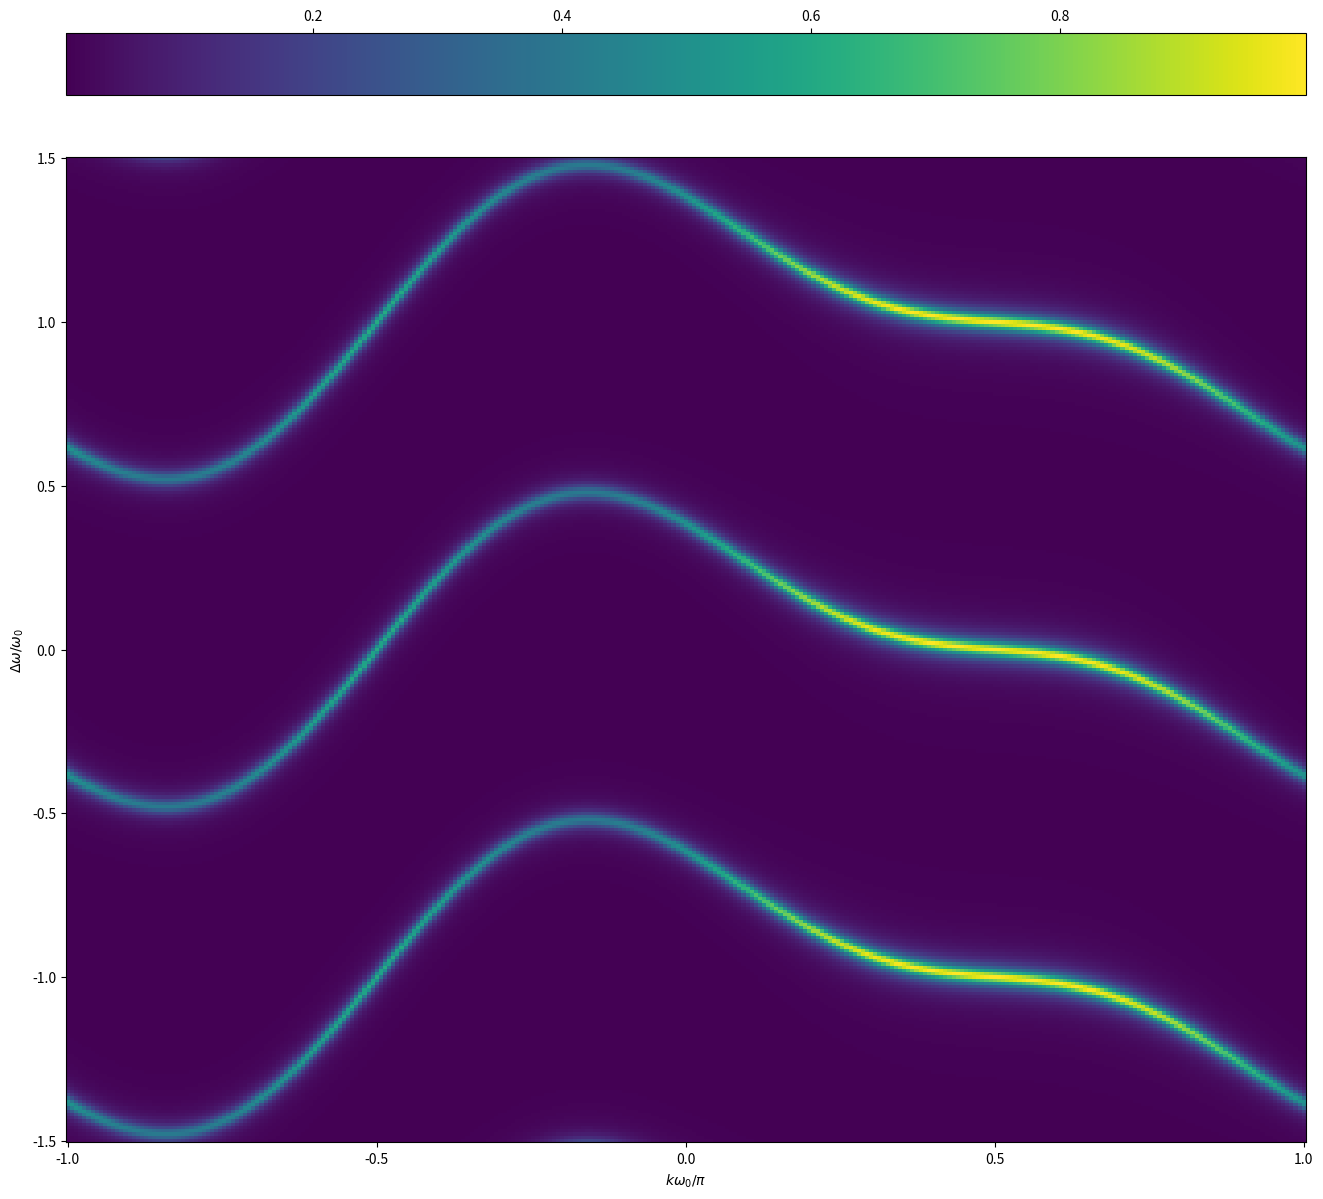
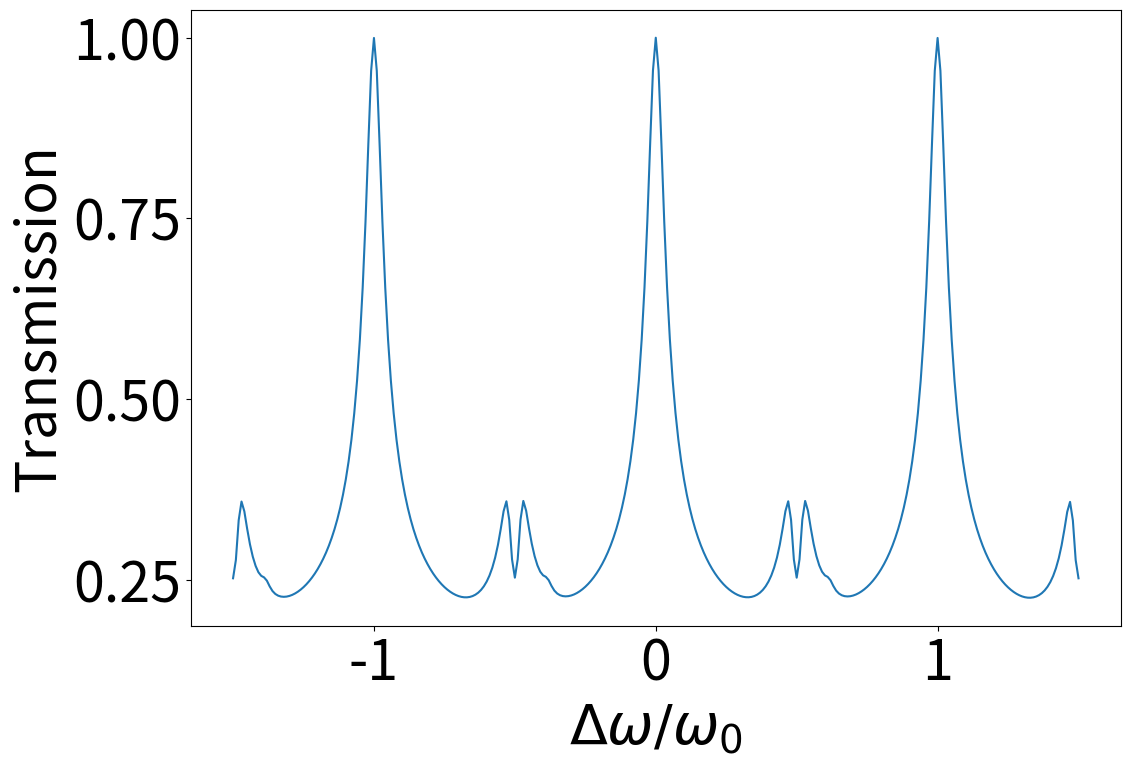
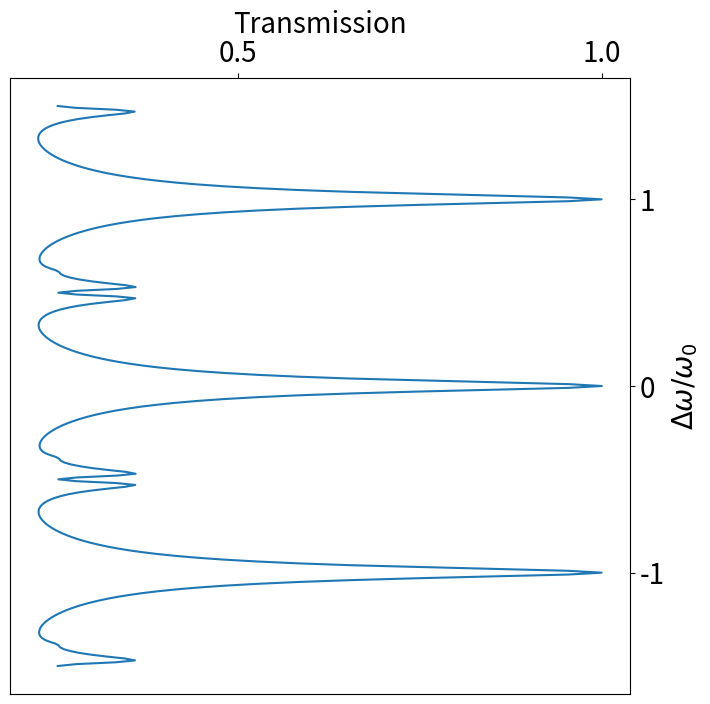
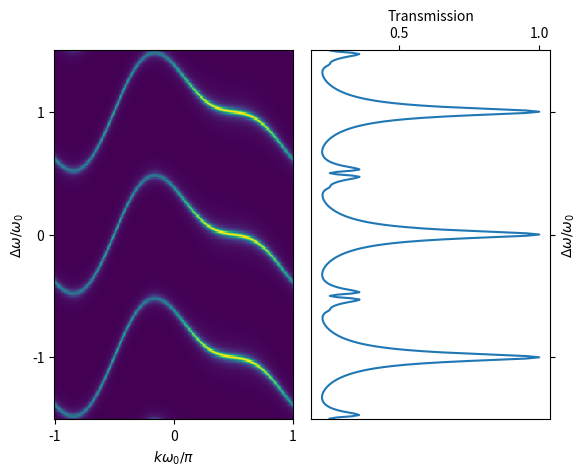

Source code (Python) for these figures, in order:
# -*- coding: utf-8 -*-
"""
[redacted]

Code written to replicate results theoretically from paper by Dutt et. al.
Decription of the paper: Dutt, A., Minkov, M., Lin, Q. et al. Experimental band structure spectroscopy along a 
                         synthetic dimension. Nat Commun 10, 3122 (2019). https://doi.org/10.1038/s41467-019-11117-9

Description: This code is used to simulate a band structure and describe how to extract it from a scope trace as the scope trace is a 1D photonic
             density of states.
"""

import numpy as np
import matplotlib.pyplot as plt


Omega = 17.279e6
w_L = 0.05
V1 = 10
V2 = 8
#V2 = 3*V1
Vpi = 11
Vpref1 = (Omega/4)*V1/Vpi     # For VM = V0 cos (Omega*t) modulation
Vpref2 = (Omega/4)*V2/Vpi     # For VM = V0 cos (Omega*t) modulation

q1 = 1
q2 = 2
phi = np.pi/2
p_max = 20


def band(k, Omega, p_max, Vpref1, Vpref2, w_L):
    
    Hk = np.zeros((2*p_max+1, 2*p_max+1), dtype=complex)
    for p in range(-p_max, p_max+1):
        Hk[p+p_max,p+p_max] = p*Omega     # Diagonal
        for p_pr in range(-p_max, p_max+1):
            Hk[p_pr+p_max, p+p_max] += Vpref1 * (np.exp(-1j*(p_pr-p-q1)*Omega*k) * 
                np.sinc(2*w_L*np.pi*(p_pr-p-q1)))
            Hk[p_pr+p_max, p+p_max] += Vpref2 * (np.exp(-1j*(p_pr-p-q2)*Omega*k) * 
                np.sinc(2*w_L*np.pi*(p_pr-p-q2)) * np.exp(1j*phi))
            Hk[p_pr+p_max, p+p_max] += Vpref1 * (np.exp(-1j*(p_pr-p+q1)*Omega*k) * 
                np.sinc(2*w_L*np.pi*(p_pr-p+q1)))
            Hk[p_pr+p_max, p+p_max] += Vpref2 * (np.exp(-1j*(p_pr-p+q2)*Omega*k) * 
                np.sinc(2*w_L*np.pi*(p_pr-p+q2)) * np.exp(-1j*phi))

    eig_tuple = np.linalg.eigh(Hk)
    return eig_tuple[0][p_max], eig_tuple[1][:, p_max]


list_k = (np.pi/Omega)*np.linspace(-1, 1, 301)  # Sample k values
list_evals = np.zeros(len(list_k))
list_evecs = np.zeros((len(list_k), 2*p_max+1), dtype=complex)

for m_k, k in enumerate(list_k):
    list_evals[m_k], list_evecs[m_k] = band(k, Omega, p_max, Vpref1, Vpref2, w_L)
    
list_omega = (3*Omega/2)*np.linspace(-1, 1, 301)  # Frequency grid
list_transmission = np.zeros((len(list_k), len(list_omega)))
gamma = Omega/50

sout = np.zeros((len(list_k), len(list_omega)), dtype=complex)
for m_k, k in enumerate(list_k):
    for m_omega, omega in enumerate(list_omega):
        for p in range(-2, 3):
            sout[m_k, m_omega] += (1j*gamma/(omega-list_evals[m_k]-p*Omega+1j*gamma))*\
                np.abs(list_evecs[m_k, p_max])**2
            list_transmission[m_k, m_omega] += (gamma**2/((omega-list_evals[
                m_k]-p*Omega)**2+gamma**2)*np.abs(
                    list_evecs[m_k, p_max])**4)

#%%
list_transmission_trans = list_transmission.T
fig, ax = plt.subplots(figsize=(16, 16))
pc = ax.pcolormesh(*np.meshgrid(list_k/(max(list_k)), list_omega/Omega), list_transmission.T)
ax.set_xlabel('$k\omega_0/\pi$')
ax.set_ylabel('$\Delta\omega/\omega_0$')
#plt.xlim(-1, 0)
#plt.ylim(-0.5, 0.5)
fig.colorbar(pc, location='top')
fig.show()
plt.rcParams['font.size'] = 40

#%%
DOSs = list_transmission_trans.sum(axis=1)
DOSs /= max(DOSs)
fig, ax = plt.subplots(figsize=(12,8))
ax.plot(list_omega/Omega, DOSs)
ax.set_ylabel('Transmission')
ax.set_xlabel('$\Delta\omega/\omega_0$')
plt.rcParams['font.size'] = 20
#plt.ylim(-0.5, 0.5)
#ax.title('Density of States')

#%%
fig, ax = plt.subplots(figsize=(8,8))
ax.plot(DOSs, list_omega/Omega)
ax.set_xlabel('Transmission')
ax.set_ylabel('$\Delta\omega/\omega_0$')
ax.xaxis.tick_top()
ax.yaxis.tick_right()
ax.xaxis.set_label_position("top")
ax.yaxis.set_label_position("right")
plt.rcParams['font.size'] = 10
#plt.ylim(-0.5, 0.5)
#ax.title('Density of States')

#%%
DOSs_flip = np.flip(DOSs)

fig, (ax1, ax2) = plt.subplots(1, 2, sharey=True, gridspec_kw={'wspace': 0.075})
ax1.pcolormesh(*np.meshgrid(list_k/(max(list_k)), list_omega/Omega), list_transmission.T)
ax1.set_xlabel('$k\omega_0/\pi$')
ax1.set_ylabel('$\Delta\omega/\omega_0$')
#fig.colorbar(pc, location='top')
ax2.plot(DOSs_flip, list_omega/Omega)
ax2.set_xlabel('Transmission')
ax2.set_ylabel('$\Delta\omega/\omega_0$')
ax2.xaxis.tick_top()
ax2.xaxis.set_label_position("top")
ax2.yaxis.tick_right()
ax2.yaxis.set_label_position("right")
plt.rcParams['figure.figsize'] = (40,24)
plt.rcParams['font.size'] = 45


